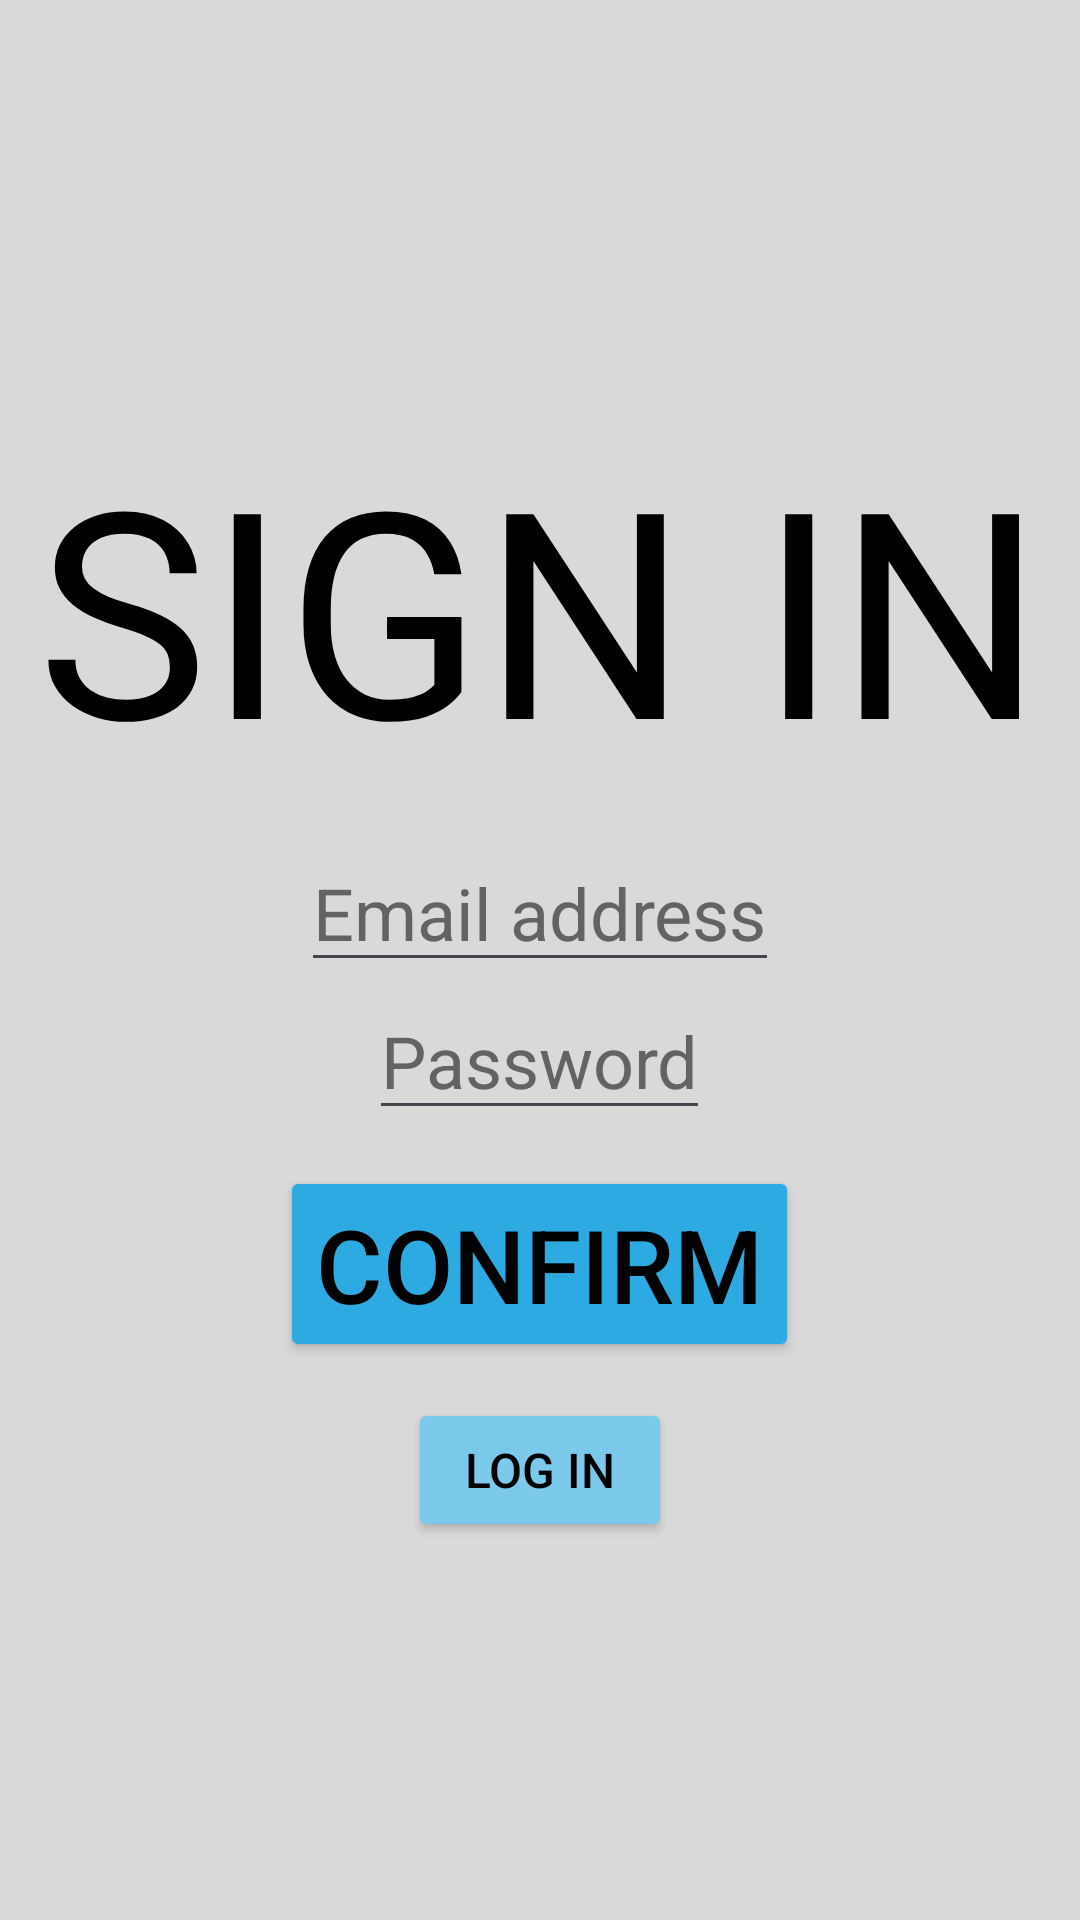

Produce the Android XML layout that renders to this screen, including the resource entries it uses.
<!-- AndroidManifest.xml: application theme Theme.EsieaBoard -->
<!-- res/layout/fragment_sign_in.xml -->
<?xml version="1.0" encoding="utf-8"?>
<LinearLayout xmlns:android="http://schemas.android.com/apk/res/android"
              xmlns:app="http://schemas.android.com/apk/res-auto" android:layout_width="match_parent"
              android:layout_height="match_parent"
              android:orientation="vertical"
              android:gravity="center"
              android:background="#D9D9D9">

    <TextView android:layout_width="match_parent" android:layout_height="wrap_content"
              android:id="@+id/log_in_text"
              android:text="@string/sign_in"
              android:textAlignment="center"
              android:textSize="96sp"
              android:layout_margin="12dp"
              android:textColor="@color/black"/>

    <EditText android:layout_width="wrap_content" android:layout_height="wrap_content"
              android:id="@+id/email_address_input"
              android:hint="@string/email_address"
              android:textColor="@color/black"
              android:textColorHint="#646262"
              android:inputType="textEmailAddress"
              android:autofillHints="emailAddress"
              android:textSize="24sp"/>

    <EditText android:layout_width="wrap_content" android:layout_height="wrap_content"
              android:id="@+id/password_input"
              android:hint="@string/password"
              android:textColor="@color/black"
              android:textColorHint="#646262"
              android:inputType="textPassword"
              android:autofillHints="password"
              android:textSize="24sp"/>

    <Button android:layout_width="wrap_content" android:layout_height="wrap_content"
            android:id="@+id/confirm_button"
            android:text="@string/confirm"
            android:backgroundTint="#2DAAE1"
            android:textSize="34sp"
            android:layout_margin="12dp"
            android:textColor="@color/black"/>

    <Button android:layout_width="wrap_content" android:layout_height="wrap_content"
            android:id="@+id/log_in_button"
            android:text="@string/log_in_button"
            android:backgroundTint="#7BC9EB"
            android:textSize="16sp"
            android:textColor="@color/black"/>

</LinearLayout>
<!-- resources referenced by this layout -->
<resources>
  <string name="confirm">Confirm</string>
  <string name="email_address">Email address</string>
  <string name="log_in_button">Log in</string>
  <string name="password">Password</string>
  <string name="sign_in">SIGN IN</string>
  <style name="Theme.EsieaBoard" parent="Base.Theme.EsieaBoard" />
  <style name="Base.Theme.EsieaBoard" parent="Theme.Material3.DayNight.NoActionBar">
          
          
      </style>
  <!-- not gathered from this repository: default colours our renderer supplied (Android Studio template values) -->
  <color name="black">#FF000000</color>
</resources>
